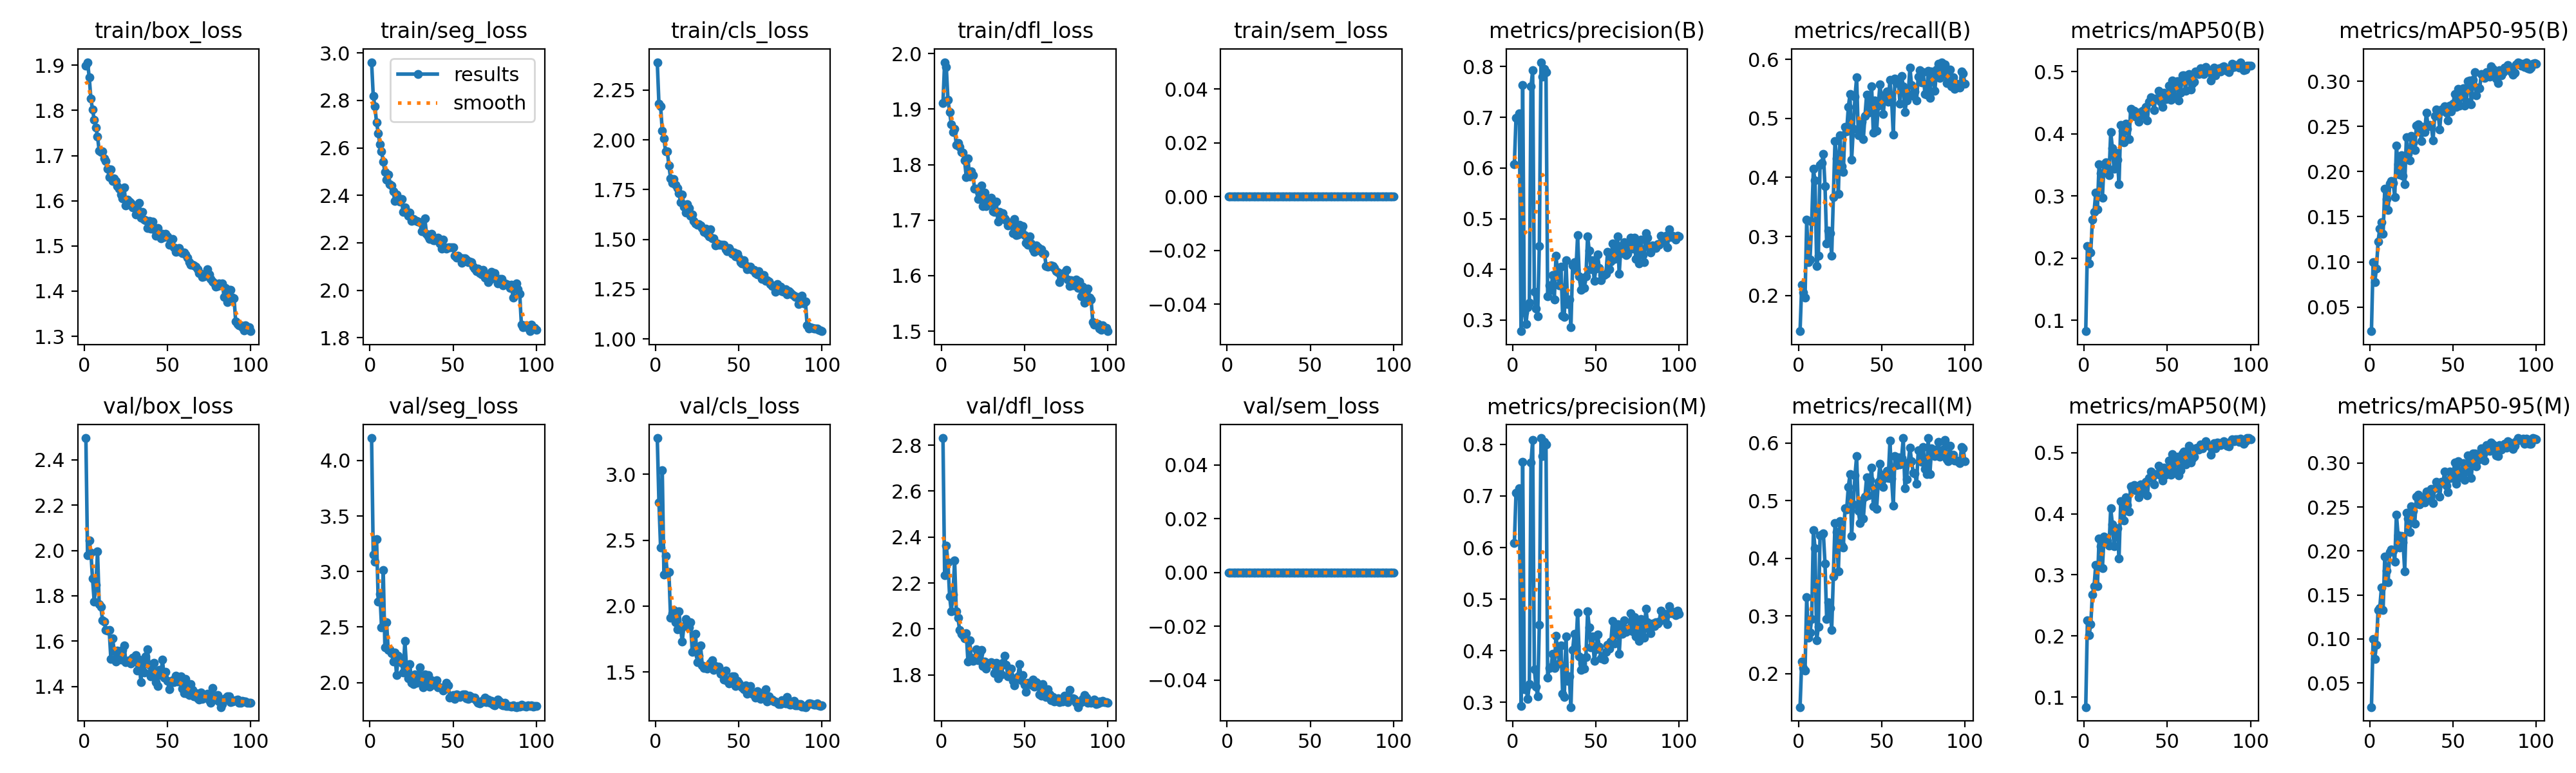

Source data for this figure (header and first rows):
epoch, time, train/box_loss, train/seg_loss, train/cls_loss, train/dfl_loss, train/sem_loss, metrics/precision(B), metrics/recall(B), metrics/mAP50(B), metrics/mAP50-95(B), metrics/precision(M), metrics/recall(M), metrics/mAP50(M), metrics/mAP50-95(M), val/box_loss, val/seg_loss, val/cls_loss, val/dfl_loss, val/sem_loss, lr/pg0, lr/pg1, lr/pg2
1, 146.3, 1.899, 2.961, 2.39, 1.911, 0, 0.6074, 0.1398, 0.08231, 0.02337, 0.6093, 0.1423, 0.08358, 0.0226, 2.496, 4.202, 3.275, 2.831, 0, 0.0003324, 0.0003324, 0.06709
2, 287.6, 1.907, 2.819, 2.181, 1.985, 0, 0.6992, 0.218, 0.2188, 0.09986, 0.7063, 0.2213, 0.2252, 0.09983, 1.978, 3.151, 2.786, 2.235, 0, 0.0006656, 0.0006656, 0.03409
3, 428.7, 1.874, 2.775, 2.169, 1.976, 0, 0.6955, 0.2051, 0.1918, 0.07756, 0.7015, 0.2105, 0.2014, 0.07732, 2.043, 3.091, 2.442, 2.362, 0, 0.0009981, 0.0009981, 0.001087
4, 569.8, 1.826, 2.706, 2.045, 1.917, 0, 0.7075, 0.1972, 0.2093, 0.09284, 0.7152, 0.2056, 0.219, 0.09348, 1.992, 3.29, 3.03, 2.289, 0, 0.0009978, 0.0009978, 0.0009978
5, 711, 1.801, 2.662, 2.007, 1.894, 0, 0.2782, 0.3281, 0.2613, 0.1229, 0.2932, 0.3331, 0.2683, 0.1333, 1.875, 2.73, 2.241, 2.141, 0, 0.0009961, 0.0009961, 0.0009961
6, 852.4, 1.779, 2.614, 1.941, 1.873, 0, 0.764, 0.2571, 0.2745, 0.137, 0.7667, 0.2629, 0.2813, 0.1351, 1.775, 2.8, 2.382, 2.077, 0, 0.0009939, 0.0009939, 0.0009939
7, 994.3, 1.762, 2.586, 1.942, 1.859, 0, 0.3154, 0.2613, 0.3049, 0.1436, 0.3254, 0.272, 0.3164, 0.1582, 1.847, 2.497, 2.257, 2.151, 0, 0.0009912, 0.0009912, 0.0009912
8, 1136, 1.742, 2.541, 1.869, 1.864, 0, 0.2922, 0.3248, 0.2782, 0.1311, 0.3288, 0.2951, 0.2819, 0.1327, 1.996, 3.014, 2.256, 2.298, 0, 0.0009881, 0.0009881, 0.0009881
9, 1278, 1.71, 2.498, 1.807, 1.836, 0, 0.3253, 0.4142, 0.351, 0.181, 0.3062, 0.4489, 0.3592, 0.1936, 1.763, 2.315, 1.91, 2.078, 0, 0.0009844, 0.0009844, 0.0009844
10, 1418, 1.708, 2.467, 1.783, 1.839, 0, 0.3347, 0.3945, 0.3361, 0.1699, 0.3347, 0.4181, 0.3473, 0.1776, 1.752, 2.542, 1.945, 2.048, 0, 0.0009803, 0.0009803, 0.0009803
11, 1558, 1.71, 2.487, 1.802, 1.831, 0, 0.7613, 0.2504, 0.2975, 0.1573, 0.7651, 0.2579, 0.3106, 0.1646, 1.692, 2.293, 1.969, 1.996, 0, 0.0009758, 0.0009758, 0.0009758
12, 1698, 1.693, 2.446, 1.774, 1.823, 0, 0.7922, 0.2679, 0.3512, 0.187, 0.8084, 0.2812, 0.3626, 0.1989, 1.685, 2.297, 1.875, 1.98, 0, 0.0009707, 0.0009707, 0.0009707
13, 1838, 1.688, 2.44, 1.757, 1.821, 0, 0.356, 0.4214, 0.3541, 0.1894, 0.364, 0.4401, 0.3608, 0.2017, 1.65, 2.267, 1.823, 1.975, 0, 0.0009652, 0.0009652, 0.0009652
14, 1979, 1.671, 2.416, 1.733, 1.807, 0, 0.3234, 0.4242, 0.3461, 0.1877, 0.3306, 0.4414, 0.3557, 0.2002, 1.646, 2.187, 1.958, 1.958, 0, 0.0009593, 0.0009593, 0.0009593
15, 2120, 1.652, 2.376, 1.688, 1.777, 0, 0.3082, 0.4402, 0.3335, 0.172, 0.3115, 0.443, 0.3477, 0.1881, 1.65, 2.27, 1.833, 1.982, 0, 0.0009529, 0.0009529, 0.0009529
16, 2261, 1.67, 2.404, 1.724, 1.811, 0, 0.446, 0.385, 0.4024, 0.2285, 0.4499, 0.3909, 0.4089, 0.2415, 1.522, 2.067, 1.73, 1.858, 0, 0.000946, 0.000946, 0.000946
17, 2402, 1.644, 2.386, 1.664, 1.778, 0, 0.8086, 0.2887, 0.3769, 0.2079, 0.8124, 0.2945, 0.3828, 0.218, 1.613, 2.243, 1.847, 1.952, 0, 0.0009388, 0.0009388, 0.0009388
18, 2544, 1.65, 2.374, 1.636, 1.788, 0, 0.7799, 0.3103, 0.3432, 0.1967, 0.7779, 0.3236, 0.3473, 0.2038, 1.559, 2.208, 1.899, 1.875, 0, 0.0009311, 0.0009311, 0.0009311
19, 2685, 1.644, 2.384, 1.675, 1.781, 0, 0.7959, 0.3062, 0.3693, 0.2181, 0.8053, 0.3144, 0.3763, 0.2169, 1.509, 2.181, 1.875, 1.862, 0, 0.0009229, 0.0009229, 0.0009229
20, 2827, 1.633, 2.33, 1.658, 1.757, 0, 0.7893, 0.2673, 0.3585, 0.1951, 0.8001, 0.2762, 0.3766, 0.2098, 1.557, 2.088, 1.838, 1.871, 0, 0.0009144, 0.0009144, 0.0009144
21, 2968, 1.627, 2.349, 1.62, 1.756, 0, 0.3463, 0.3664, 0.3189, 0.186, 0.3479, 0.3686, 0.3272, 0.1767, 1.553, 2.375, 1.877, 1.911, 0, 0.0009055, 0.0009055, 0.0009055
22, 3110, 1.614, 2.328, 1.623, 1.738, 0, 0.3681, 0.4621, 0.414, 0.238, 0.367, 0.4615, 0.4205, 0.2437, 1.519, 2.137, 1.651, 1.863, 0, 0.0008961, 0.0008961, 0.0008961
23, 3253, 1.605, 2.314, 1.592, 1.748, 0, 0.3597, 0.4323, 0.4043, 0.2196, 0.3673, 0.4459, 0.4166, 0.2372, 1.562, 2.041, 1.661, 1.891, 0, 0.0008864, 0.0008864, 0.0008864
24, 3394, 1.63, 2.327, 1.58, 1.762, 0, 0.3889, 0.3727, 0.3863, 0.2125, 0.3944, 0.3773, 0.3888, 0.2217, 1.58, 2.164, 1.789, 1.909, 0, 0.0008763, 0.0008763, 0.0008763
25, 3536, 1.59, 2.291, 1.573, 1.725, 0, 0.3406, 0.4713, 0.4163, 0.2393, 0.3669, 0.4649, 0.4266, 0.2507, 1.507, 1.998, 1.572, 1.84, 0, 0.0008658, 0.0008658, 0.0008658
26, 3679, 1.602, 2.299, 1.576, 1.749, 0, 0.4265, 0.4194, 0.4076, 0.2317, 0.4293, 0.4227, 0.4148, 0.2458, 1.513, 1.987, 1.624, 1.857, 0, 0.000855, 0.000855, 0.000855
27, 3820, 1.598, 2.294, 1.57, 1.726, 0, 0.3942, 0.4097, 0.391, 0.2238, 0.3995, 0.4185, 0.4043, 0.2309, 1.514, 2.074, 1.701, 1.828, 0, 0.0008439, 0.0008439, 0.0008439
28, 3963, 1.595, 2.291, 1.556, 1.735, 0, 0.369, 0.4857, 0.44, 0.2509, 0.3758, 0.4873, 0.4455, 0.2619, 1.5, 2, 1.551, 1.85, 0, 0.0008323, 0.0008323, 0.0008323
29, 4105, 1.585, 2.289, 1.538, 1.734, 0, 0.4048, 0.4782, 0.4365, 0.252, 0.4098, 0.485, 0.4399, 0.2639, 1.526, 2.025, 1.528, 1.85, 0, 0.0008205, 0.0008205, 0.0008205
30, 4247, 1.59, 2.287, 1.555, 1.741, 0, 0.3094, 0.519, 0.4367, 0.2478, 0.3169, 0.5241, 0.4473, 0.2528, 1.509, 2.135, 1.542, 1.854, 0, 0.0008084, 0.0008084, 0.0008084
31, 4388, 1.57, 2.249, 1.528, 1.716, 0, 0.3069, 0.5411, 0.4271, 0.2336, 0.31, 0.5457, 0.4387, 0.2568, 1.538, 2.012, 1.523, 1.847, 0, 0.000796, 0.000796, 0.000796
32, 4530, 1.582, 2.25, 1.515, 1.714, 0, 0.4178, 0.4305, 0.434, 0.2495, 0.4277, 0.4394, 0.4399, 0.2609, 1.47, 1.955, 1.554, 1.808, 0, 0.0007832, 0.0007832, 0.0007832
33, 4672, 1.595, 2.302, 1.55, 1.734, 0, 0.3315, 0.4826, 0.4197, 0.2437, 0.3411, 0.494, 0.4273, 0.2552, 1.518, 2.073, 1.571, 1.854, 0, 0.0007702, 0.0007702, 0.0007702
34, 4814, 1.563, 2.236, 1.506, 1.698, 0, 0.3409, 0.5364, 0.4343, 0.2653, 0.3503, 0.5438, 0.4484, 0.2681, 1.42, 1.974, 1.59, 1.784, 0, 0.000757, 0.000757, 0.000757
35, 4956, 1.576, 2.228, 1.506, 1.715, 0, 0.2866, 0.5695, 0.4368, 0.2499, 0.2907, 0.5774, 0.4475, 0.2591, 1.495, 2.067, 1.514, 1.827, 0, 0.0007435, 0.0007435, 0.0007435
36, 5097, 1.558, 2.215, 1.47, 1.709, 0, 0.4082, 0.4712, 0.4299, 0.2512, 0.4011, 0.4824, 0.4369, 0.2638, 1.463, 1.961, 1.542, 1.803, 0, 0.0007297, 0.0007297, 0.0007297
37, 5239, 1.557, 2.239, 1.479, 1.712, 0, 0.4144, 0.4724, 0.443, 0.2499, 0.433, 0.4618, 0.4524, 0.2706, 1.531, 2.019, 1.523, 1.853, 0, 0.0007158, 0.0007158, 0.0007158
38, 5381, 1.539, 2.21, 1.471, 1.703, 0, 0.3986, 0.4945, 0.4214, 0.2346, 0.4084, 0.5001, 0.4299, 0.2547, 1.563, 1.98, 1.54, 1.882, 0, 0.0007016, 0.0007016, 0.0007016
39, 5523, 1.556, 2.211, 1.473, 1.7, 0, 0.467, 0.4645, 0.4516, 0.2618, 0.4739, 0.4687, 0.459, 0.2716, 1.497, 2.01, 1.487, 1.844, 0, 0.0006872, 0.0006872, 0.0006872
40, 5664, 1.539, 2.216, 1.474, 1.69, 0, 0.386, 0.5041, 0.4589, 0.2686, 0.3894, 0.5072, 0.4693, 0.2788, 1.445, 2.019, 1.489, 1.794, 0, 0.0006727, 0.0006727, 0.0006727
41, 5807, 1.554, 2.221, 1.472, 1.694, 0, 0.3595, 0.5405, 0.4558, 0.2659, 0.3625, 0.5407, 0.4609, 0.2751, 1.467, 1.956, 1.442, 1.801, 0, 0.000658, 0.000658, 0.000658
42, 5948, 1.537, 2.197, 1.45, 1.692, 0, 0.3763, 0.51, 0.4378, 0.2468, 0.3747, 0.5096, 0.4485, 0.2616, 1.503, 1.959, 1.509, 1.829, 0, 0.0006431, 0.0006431, 0.0006431
43, 6090, 1.523, 2.176, 1.44, 1.676, 0, 0.363, 0.5324, 0.457, 0.2688, 0.3651, 0.5358, 0.4654, 0.279, 1.418, 1.951, 1.43, 1.774, 0, 0.0006281, 0.0006281, 0.0006281
44, 6232, 1.54, 2.214, 1.456, 1.702, 0, 0.3859, 0.5544, 0.4561, 0.2671, 0.3874, 0.5569, 0.4653, 0.2783, 1.402, 1.93, 1.412, 1.754, 0, 0.000613, 0.000613, 0.000613
45, 6374, 1.527, 2.181, 1.445, 1.673, 0, 0.4655, 0.4759, 0.469, 0.2721, 0.4758, 0.4902, 0.4792, 0.2903, 1.472, 1.963, 1.433, 1.785, 0, 0.0005978, 0.0005978, 0.0005978
46, 6515, 1.517, 2.177, 1.427, 1.674, 0, 0.4368, 0.53, 0.4508, 0.2652, 0.4449, 0.522, 0.4625, 0.2744, 1.449, 2, 1.466, 1.793, 0, 0.0005824, 0.0005824, 0.0005824
47, 6657, 1.527, 2.181, 1.433, 1.692, 0, 0.3998, 0.479, 0.443, 0.2565, 0.4061, 0.4861, 0.4541, 0.2672, 1.519, 1.977, 1.464, 1.848, 0, 0.000567, 0.000567, 0.000567
48, 6799, 1.52, 2.18, 1.414, 1.682, 0, 0.4182, 0.522, 0.4656, 0.2732, 0.427, 0.5333, 0.4757, 0.2902, 1.44, 1.866, 1.393, 1.776, 0, 0.0005516, 0.0005516, 0.0005516
49, 6941, 1.526, 2.181, 1.428, 1.689, 0, 0.3777, 0.5575, 0.4552, 0.2665, 0.3807, 0.5637, 0.4643, 0.2834, 1.466, 1.883, 1.432, 1.799, 0, 0.0005361, 0.0005361, 0.0005361
50, 7083, 1.522, 2.18, 1.408, 1.673, 0, 0.4018, 0.5311, 0.463, 0.2749, 0.4028, 0.535, 0.4721, 0.2859, 1.426, 1.886, 1.417, 1.757, 0, 0.0005205, 0.0005205, 0.0005205
51, 7224, 1.502, 2.145, 1.384, 1.659, 0, 0.4297, 0.5075, 0.477, 0.2855, 0.4309, 0.5234, 0.4873, 0.3004, 1.389, 1.851, 1.396, 1.726, 0, 0.000505, 0.000505, 0.000505
52, 7366, 1.513, 2.138, 1.378, 1.655, 0, 0.4031, 0.5399, 0.4547, 0.2712, 0.4081, 0.5466, 0.4641, 0.2763, 1.416, 1.894, 1.383, 1.767, 0, 0.0004895, 0.0004895, 0.0004895
53, 7508, 1.515, 2.146, 1.396, 1.671, 0, 0.3789, 0.546, 0.4855, 0.2913, 0.3847, 0.5523, 0.4979, 0.3021, 1.429, 1.89, 1.366, 1.765, 0, 0.0004739, 0.0004739, 0.0004739
54, 7650, 1.497, 2.137, 1.37, 1.658, 0, 0.3886, 0.5277, 0.4603, 0.2732, 0.389, 0.5395, 0.4703, 0.2837, 1.42, 1.87, 1.396, 1.758, 0, 0.0004584, 0.0004584, 0.0004584
55, 7792, 1.486, 2.116, 1.35, 1.647, 0, 0.3892, 0.5653, 0.4796, 0.2827, 0.3831, 0.6038, 0.4896, 0.2907, 1.448, 1.887, 1.336, 1.781, 0, 0.000443, 0.000443, 0.000443
56, 7933, 1.488, 2.133, 1.356, 1.643, 0, 0.3915, 0.5322, 0.4844, 0.2921, 0.3981, 0.5381, 0.4932, 0.2996, 1.422, 1.895, 1.368, 1.748, 0, 0.0004276, 0.0004276, 0.0004276
57, 8075, 1.496, 2.134, 1.363, 1.655, 0, 0.4344, 0.4728, 0.4537, 0.2732, 0.412, 0.4913, 0.4626, 0.2806, 1.435, 1.895, 1.395, 1.769, 0, 0.0004122, 0.0004122, 0.0004122
58, 8217, 1.487, 2.129, 1.348, 1.651, 0, 0.4009, 0.5672, 0.466, 0.2773, 0.4042, 0.5774, 0.4709, 0.2902, 1.443, 1.859, 1.335, 1.76, 0, 0.000397, 0.000397, 0.000397
59, 8358, 1.484, 2.119, 1.346, 1.645, 0, 0.4162, 0.5595, 0.4938, 0.3002, 0.4177, 0.562, 0.499, 0.309, 1.391, 1.851, 1.326, 1.714, 0, 0.0003819, 0.0003819, 0.0003819
60, 8500, 1.486, 2.12, 1.329, 1.647, 0, 0.451, 0.5668, 0.4935, 0.3004, 0.4573, 0.5747, 0.5019, 0.3069, 1.372, 1.879, 1.305, 1.71, 0, 0.0003669, 0.0003669, 0.0003669
... 40 more rows
